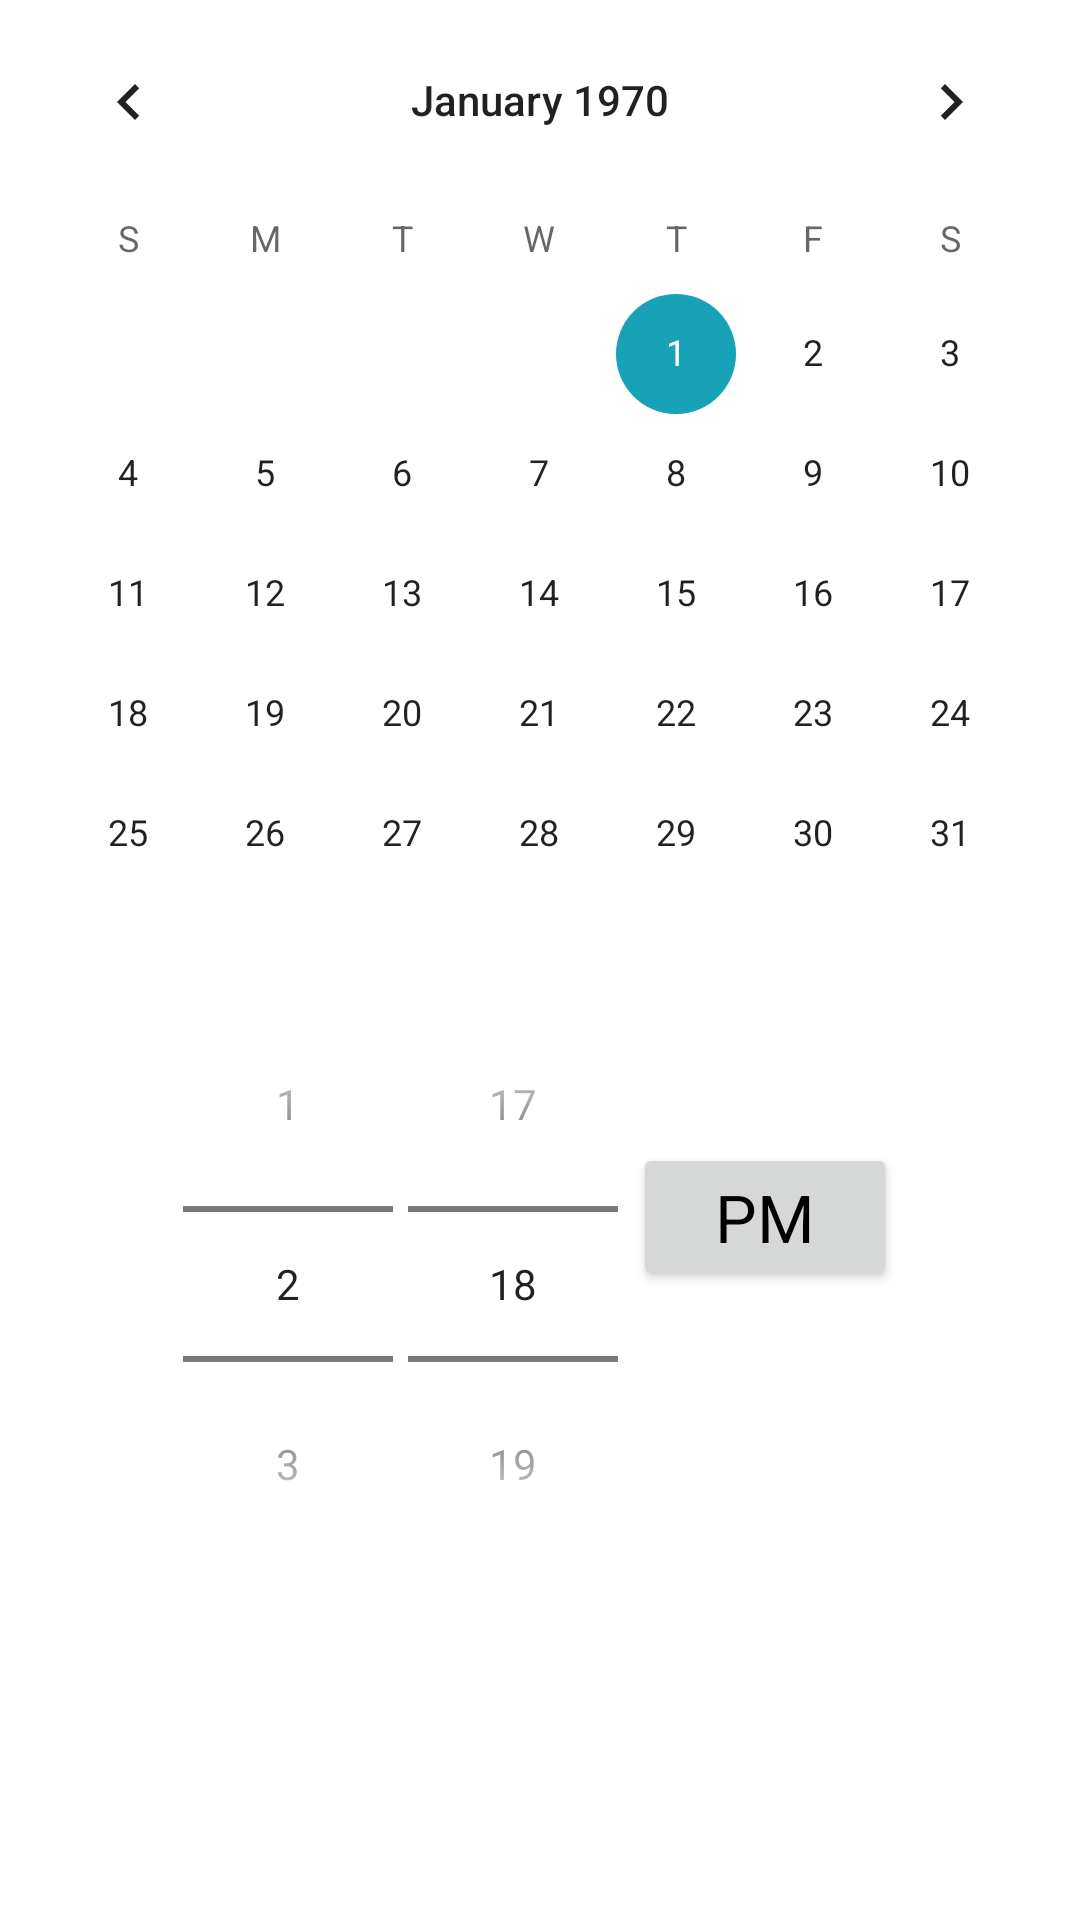

Write the Android layout XML for this screen, with the resource values it uses.
<!-- AndroidManifest.xml: application theme AppTheme -->
<!-- res/layout/dialog_datetime.xml -->
<?xml version="1.0" encoding="utf-8"?>
<androidx.constraintlayout.widget.ConstraintLayout
    xmlns:android="http://schemas.android.com/apk/res/android"
    xmlns:app="http://schemas.android.com/apk/res-auto"
    xmlns:tools="http://schemas.android.com/tools"
    android:layout_width="match_parent"
    android:layout_height="match_parent">

    <CalendarView
        android:id="@+id/calendarView2"
        android:layout_width="0dp"
        android:layout_height="wrap_content"
        app:layout_constraintEnd_toEndOf="parent"
        app:layout_constraintStart_toStartOf="parent"
        app:layout_constraintTop_toTopOf="parent" />

    <TimePicker
        android:id="@+id/timePicker"
        android:layout_width="0dp"
        android:layout_height="wrap_content"
        app:layout_constraintEnd_toEndOf="parent"
        app:layout_constraintStart_toStartOf="parent"
        app:layout_constraintTop_toBottomOf="@+id/calendarView2" />
</androidx.constraintlayout.widget.ConstraintLayout>
<!-- resources referenced by this layout -->
<resources>
  <style name="AppTheme" parent="Theme.MaterialComponents.Light.DarkActionBar">
          
          <item name="colorPrimary">@color/colorPrimary</item>
          <item name="colorPrimaryDark">@color/colorPrimaryDark</item>
          <item name="colorAccent">@color/colorPrimary</item>
          <item name="android:windowIsFloating">false</item>
          <item name="android:timePickerStyle">@style/AppTheme</item>
          <item name="android:timePickerMode">spinner</item>
          <item name="chipStyle">@style/Widget.MaterialComponents.Chip.Filter</item>
      </style>
  <color name="colorPrimary">#17a2b8</color>
  <color name="colorPrimaryDark">#17a2b8</color>
</resources>
